Image classification data set "data" (AaahAahAha/Projects on GitHub). Class labels (10): fist, next gesture, none, one finger, palm, prev, swing gesture, three fingers, thumbs up, two fingers.

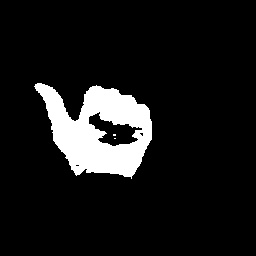
Label: prev

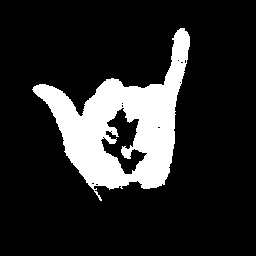
Label: swing gesture

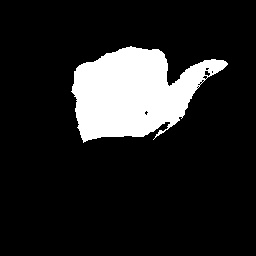
Label: next gesture

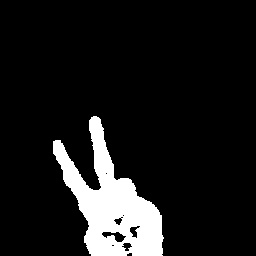
Label: two fingers

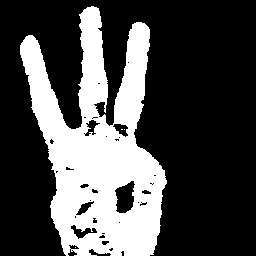
Label: three fingers

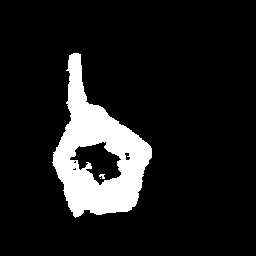
Label: one finger
